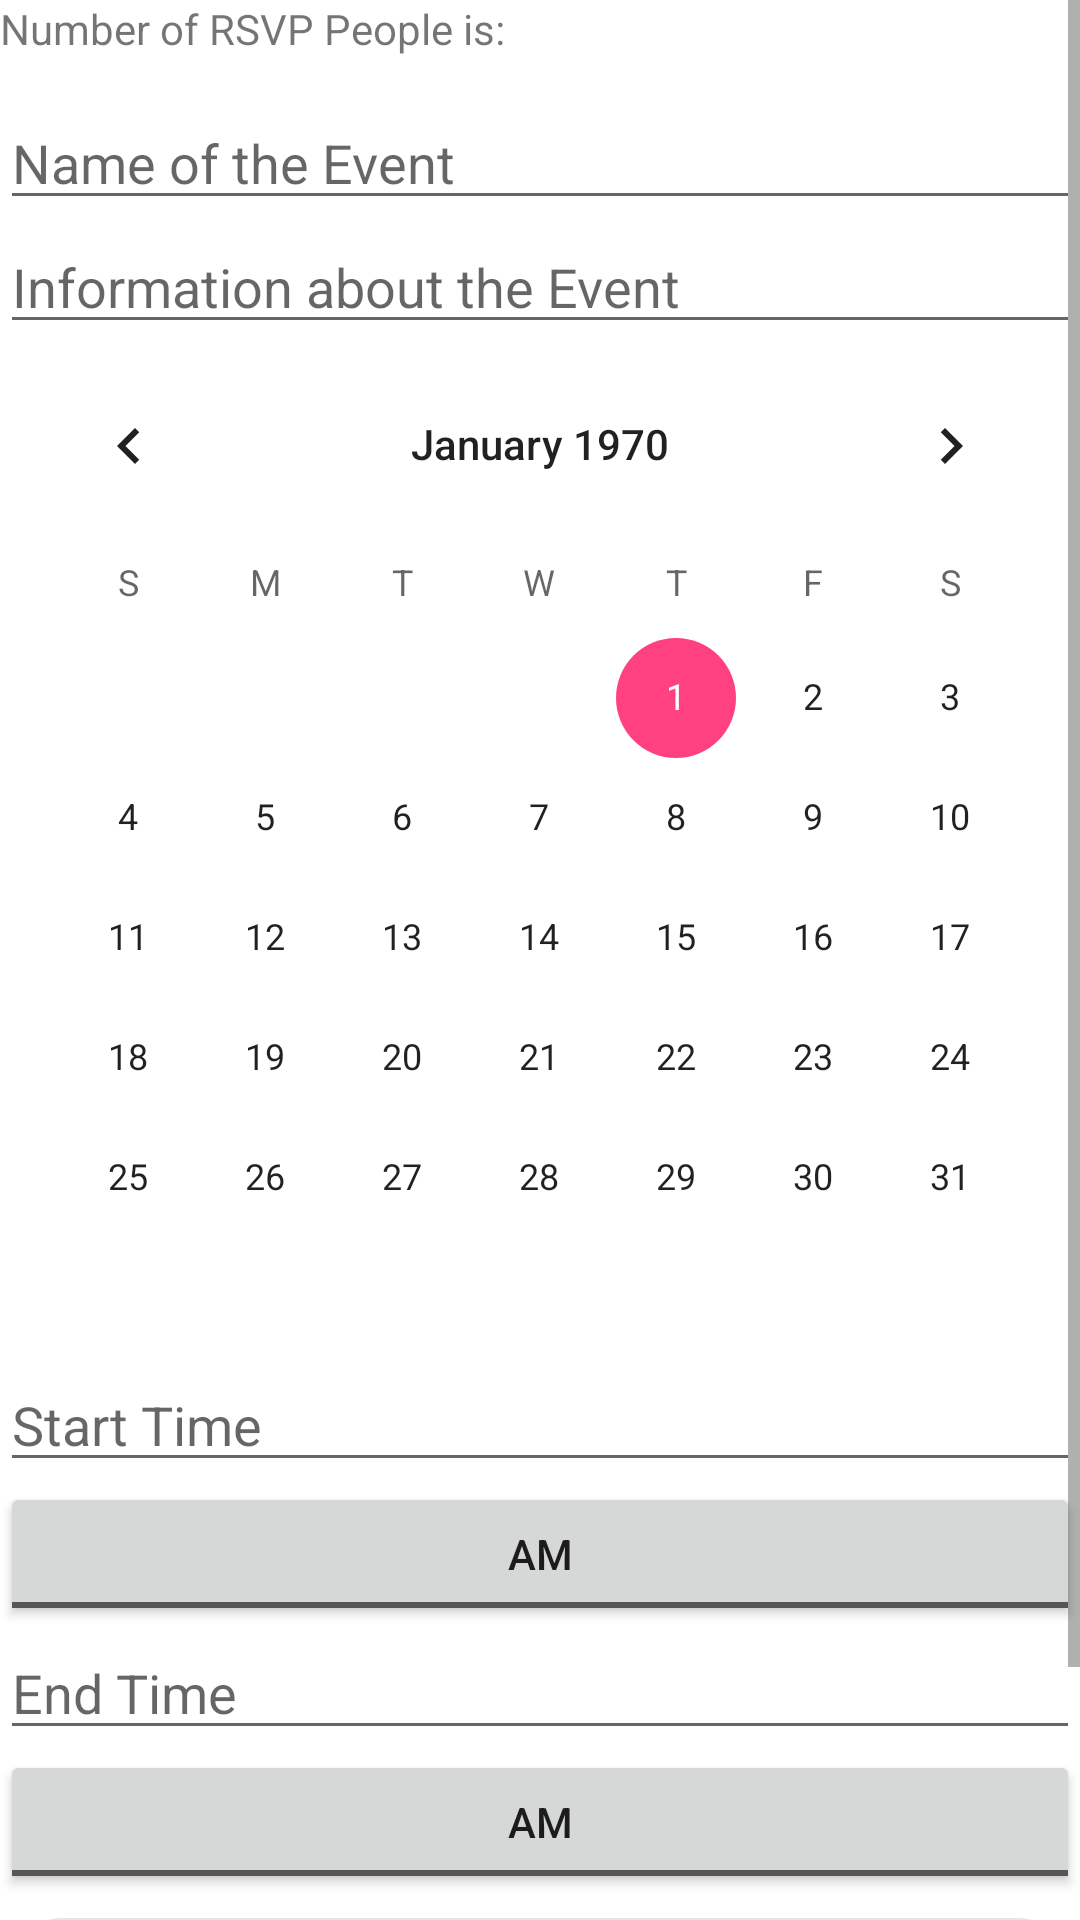

Android layout source for this screen:
<!-- AndroidManifest.xml: application theme AppTheme -->
<!-- res/layout/activity_information.xml -->
<?xml version="1.0" encoding="utf-8"?>
<androidx.constraintlayout.widget.ConstraintLayout xmlns:android="http://schemas.android.com/apk/res/android"
    xmlns:app="http://schemas.android.com/apk/res-auto"
    xmlns:tools="http://schemas.android.com/tools"
    android:layout_width="match_parent"
    android:layout_height="match_parent"
    tools:context=".administrator.InformationActivity">

    <ScrollView
        android:layout_width="match_parent"
        android:layout_height="match_parent">

        <LinearLayout
            android:layout_width="match_parent"
            android:layout_height="wrap_content"
            android:orientation="vertical" >

            <TextView
                android:id="@+id/rsvped"
                android:layout_width="match_parent"
                android:layout_height="32dp"
                android:text="Number of RSVP People is: " />

            <AutoCompleteTextView
                android:id="@+id/eventName"
                android:layout_width="match_parent"
                android:layout_height="wrap_content"
                android:hint="Name of the Event" />

            <MultiAutoCompleteTextView
                android:id="@+id/eventInfo"
                android:layout_width="match_parent"
                android:layout_height="wrap_content"
                android:hint="Information about the Event" />

            <CalendarView
                android:id="@+id/calendarView"
                android:layout_width="match_parent"
                android:layout_height="match_parent" />

            <EditText
                android:id="@+id/startTime"
                android:layout_width="match_parent"
                android:layout_height="wrap_content"
                android:ems="10"
                android:hint="Start Time"
                android:inputType="time" />

            <ToggleButton
                android:id="@+id/startEra"
                android:layout_width="match_parent"
                android:layout_height="wrap_content"
                android:text="AM or PM?"
                android:textColorHint="#00DFCFCF"
                android:textOff="AM"
                android:textOn="PM" />

            <EditText
                android:id="@+id/endTime"
                android:layout_width="match_parent"
                android:layout_height="wrap_content"
                android:ems="10"
                android:hint="End Time"
                android:inputType="time" />

            <ToggleButton
                android:id="@+id/endEra"
                android:layout_width="match_parent"
                android:layout_height="wrap_content"
                android:text="AM or PM?"
                android:textOff="AM"
                android:textOn="PM" />

            <com.google.android.material.chip.Chip
                android:id="@+id/rsvp"
                android:layout_width="match_parent"
                android:layout_height="58dp"
                android:checkable="true"
                android:text="Need RSVP for the Event?"
                android:textSize="30sp" />

            <Button
                android:id="@+id/submitButton"
                android:layout_width="match_parent"
                android:layout_height="wrap_content"
                android:background="@drawable/roundedfishingbutton"
                android:onClick="submit"
                android:text="Update Event"
                app:backgroundTint="#16555F" />

        </LinearLayout>
    </ScrollView>

</androidx.constraintlayout.widget.ConstraintLayout>
<!-- resources referenced by this layout -->
<resources>
  <!-- drawable roundedfishingbutton (drawable) -->
  <?xml version="1.0" encoding="utf-8"?>
  <shape xmlns:android="http://schemas.android.com/apk/res/android"
      android:shape="rectangle">
      <solid android:color="#16555F" />
      <corners android:bottomRightRadius="8dp"
          android:bottomLeftRadius="8dp"
          android:topRightRadius="8dp"
          android:topLeftRadius="8dp"/>
  </shape>
  <style name="AppTheme" parent="Theme.MaterialComponents.Light.NoActionBar">
          
          <item name="colorPrimary">@color/colorPrimary</item>
          <item name="colorPrimaryDark">@color/colorPrimaryDark</item>
          <item name="colorAccent">@color/colorAccent</item>
      </style>
  <color name="colorPrimary">#3F51B5</color>
  <color name="colorPrimaryDark">#303F9F</color>
  <color name="colorAccent">#FF4081</color>
</resources>
